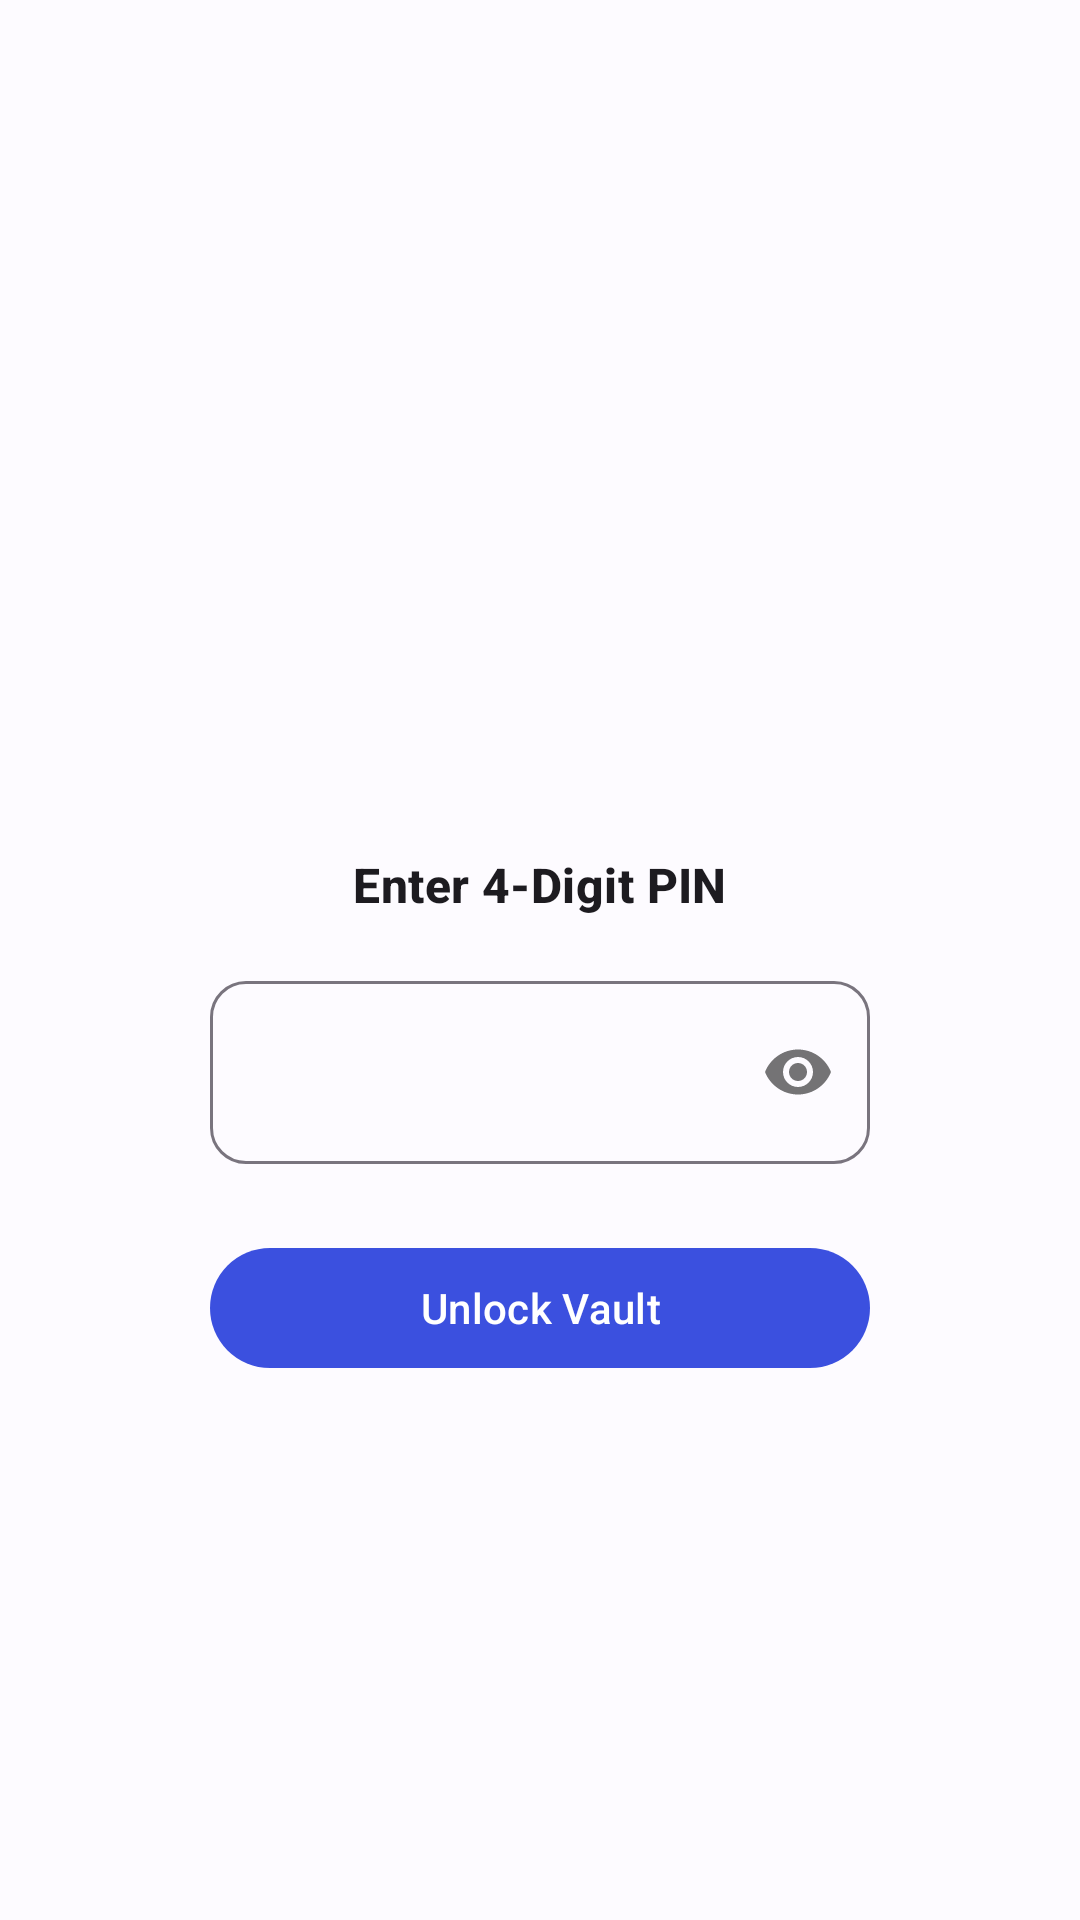

Here is an Android app screen rendered from its layout file. Give the layout XML and the strings, colors and styles it references.
<!-- AndroidManifest.xml: application theme Theme.Gallery -->
<!-- res/layout/fragment_vault.xml -->
<?xml version="1.0" encoding="utf-8"?>
<FrameLayout xmlns:android="http://schemas.android.com/apk/res/android"
    xmlns:app="http://schemas.android.com/apk/res-auto"
    android:layout_width="match_parent"
    android:layout_height="match_parent"
    android:background="?android:colorBackground">

    
    <androidx.swiperefreshlayout.widget.SwipeRefreshLayout
        android:id="@+id/swipeRefreshVault"
        android:layout_width="match_parent"
        android:layout_height="match_parent"
        android:visibility="gone">

        <FrameLayout
            android:layout_width="match_parent"
            android:layout_height="match_parent">

            <androidx.recyclerview.widget.RecyclerView
                android:id="@+id/rvVaultItems"
                android:layout_width="match_parent"
                android:layout_height="match_parent"
                android:clipToPadding="false"
                android:padding="8dp"
                android:scrollbars="vertical"
                android:fadeScrollbars="false"
                android:scrollbarThumbVertical="@drawable/scrollbar_thumb"
                android:scrollbarTrackVertical="@drawable/scrollbar_track"
                android:scrollbarSize="5dp"
                app:fastScrollEnabled="true"
                app:fastScrollHorizontalThumbDrawable="@drawable/fastscroll_thumb"
                app:fastScrollHorizontalTrackDrawable="@drawable/fastscroll_track"
                app:fastScrollVerticalThumbDrawable="@drawable/fastscroll_thumb"
                app:fastScrollVerticalTrackDrawable="@drawable/fastscroll_track" />

            <LinearLayout
                android:id="@+id/emptyVaultState"
                android:layout_width="wrap_content"
                android:layout_height="wrap_content"
                android:layout_gravity="center"
                android:gravity="center"
                android:orientation="vertical"
                android:padding="32dp"
                android:visibility="gone">

                <ImageView
                    android:layout_width="72dp"
                    android:layout_height="72dp"
                    android:src="@drawable/ic_vault"
                    app:tint="?attr/colorOutline" />

                <TextView
                    android:layout_width="wrap_content"
                    android:layout_height="wrap_content"
                    android:layout_marginTop="16dp"
                    android:text="@string/vault_empty_msg"
                    android:textAlignment="center"
                    android:textAppearance="@style/TextAppearance.Material3.BodyLarge"
                    android:textColor="?attr/colorOnSurfaceVariant" />

            </LinearLayout>

        </FrameLayout>
    </androidx.swiperefreshlayout.widget.SwipeRefreshLayout>

    
    <LinearLayout
        android:id="@+id/layoutPinLock"
        android:layout_width="match_parent"
        android:layout_height="match_parent"
        android:gravity="center"
        android:orientation="vertical"
        android:padding="32dp">

        <ImageView
            android:layout_width="80dp"
            android:layout_height="80dp"
            android:src="@drawable/ic_vault"
            app:tint="?attr/colorPrimary" />

        <TextView
            android:id="@+id/tvPinPrompt"
            android:layout_width="wrap_content"
            android:layout_height="wrap_content"
            android:layout_marginTop="24dp"
            android:text="@string/vault_enter_pin"
            android:textAppearance="@style/TextAppearance.Material3.TitleMedium"
            android:textStyle="bold" />

        <com.google.android.material.textfield.TextInputLayout
            android:layout_width="220dp"
            android:layout_height="wrap_content"
            android:layout_marginTop="16dp"
            app:boxCornerRadiusBottomEnd="12dp"
            app:boxCornerRadiusBottomStart="12dp"
            app:boxCornerRadiusTopEnd="12dp"
            app:boxCornerRadiusTopStart="12dp"
            app:passwordToggleEnabled="true">

            <com.google.android.material.textfield.TextInputEditText
                android:id="@+id/etPin"
                android:layout_width="match_parent"
                android:layout_height="wrap_content"
                android:gravity="center"
                android:inputType="numberPassword"
                android:maxLength="4"
                android:textSize="20sp" />
        </com.google.android.material.textfield.TextInputLayout>

        <com.google.android.material.button.MaterialButton
            android:id="@+id/btnUnlock"
            android:layout_width="220dp"
            android:layout_height="48dp"
            android:layout_marginTop="24dp"
            android:text="Unlock Vault" />

    </LinearLayout>

</FrameLayout>
<!-- resources referenced by this layout -->
<resources>
  <!-- drawable fastscroll_thumb (drawable) -->
  <?xml version="1.0" encoding="utf-8"?>
  <selector xmlns:android="http://schemas.android.com/apk/res/android">
      <item>
          <shape android:shape="rectangle">
              <solid android:color="@color/fastscroll_thumb" />
              <corners android:radius="12dp" />
              <size
                  android:width="6dp"
                  android:height="40dp" />
          </shape>
      </item>
  </selector>
  <!-- drawable fastscroll_track (drawable) -->
  <?xml version="1.0" encoding="utf-8"?>
  <selector xmlns:android="http://schemas.android.com/apk/res/android">
      <item>
          <shape android:shape="rectangle">
              <solid android:color="@color/fastscroll_track" />
              <corners android:radius="12dp" />
              <size
                  android:width="6dp"
                  android:height="40dp" />
          </shape>
      </item>
  </selector>
  <!-- drawable scrollbar_thumb (drawable) -->
  <?xml version="1.0" encoding="utf-8"?>
  <shape xmlns:android="http://schemas.android.com/apk/res/android"
      android:shape="rectangle">
      <solid android:color="@color/scrollbar_thumb" />
      <corners android:radius="8dp" />
      <size android:width="5dp" />
  </shape>
  <!-- drawable scrollbar_track (drawable) -->
  <?xml version="1.0" encoding="utf-8"?>
  <shape xmlns:android="http://schemas.android.com/apk/res/android"
      android:shape="rectangle">
      <solid android:color="@color/scrollbar_track" />
      <corners android:radius="8dp" />
      <size android:width="5dp" />
  </shape>
  <string name="vault_empty_msg">No hidden items in vault. Add items using the Protect action.</string>
  <string name="vault_enter_pin">Enter 4-Digit PIN</string>
  <color name="fastscroll_thumb">#A03B50DF</color>
  <color name="fastscroll_track">#15000000</color>
  <color name="scrollbar_thumb">#803B50DF</color>
  <color name="scrollbar_track">#15000000</color>
  <color name="md_theme_light_primary">#3B50DF</color>
  <color name="md_theme_light_onPrimary">#FFFFFF</color>
  <color name="md_theme_light_primaryContainer">#DFE0FF</color>
  <color name="md_theme_light_onPrimaryContainer">#000B5C</color>
  <color name="md_theme_light_secondary">#5C5D72</color>
  <color name="md_theme_light_onSecondary">#FFFFFF</color>
  <color name="md_theme_light_secondaryContainer">#E1E0F9</color>
  <color name="md_theme_light_onSecondaryContainer">#191A2C</color>
  <color name="md_theme_light_background">#FDFBFF</color>
  <color name="md_theme_light_onBackground">#1A1B1F</color>
  <color name="md_theme_light_surface">#FDFBFF</color>
  <color name="md_theme_light_onSurface">#1A1B1F</color>
  <color name="md_theme_light_surfaceVariant">#E3E1EC</color>
  <color name="md_theme_light_onSurfaceVariant">#46464F</color>
</resources>
